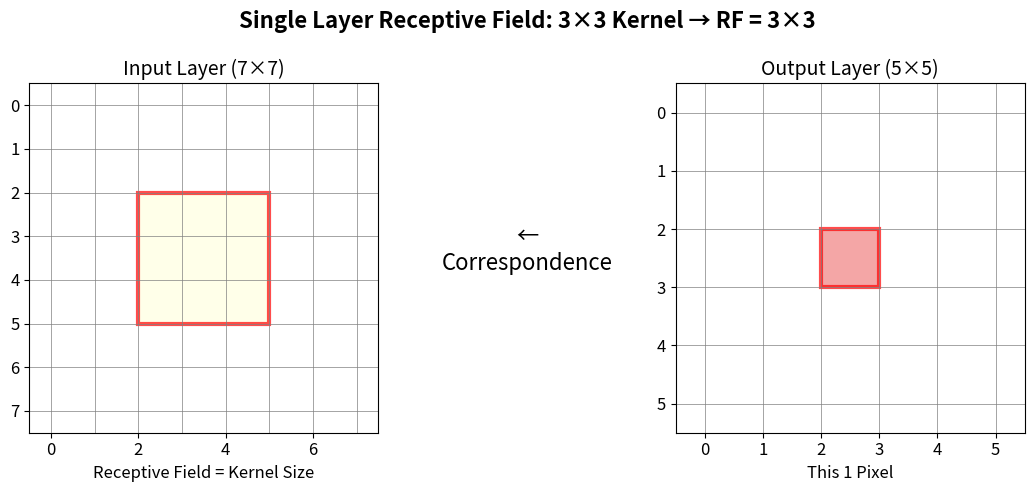
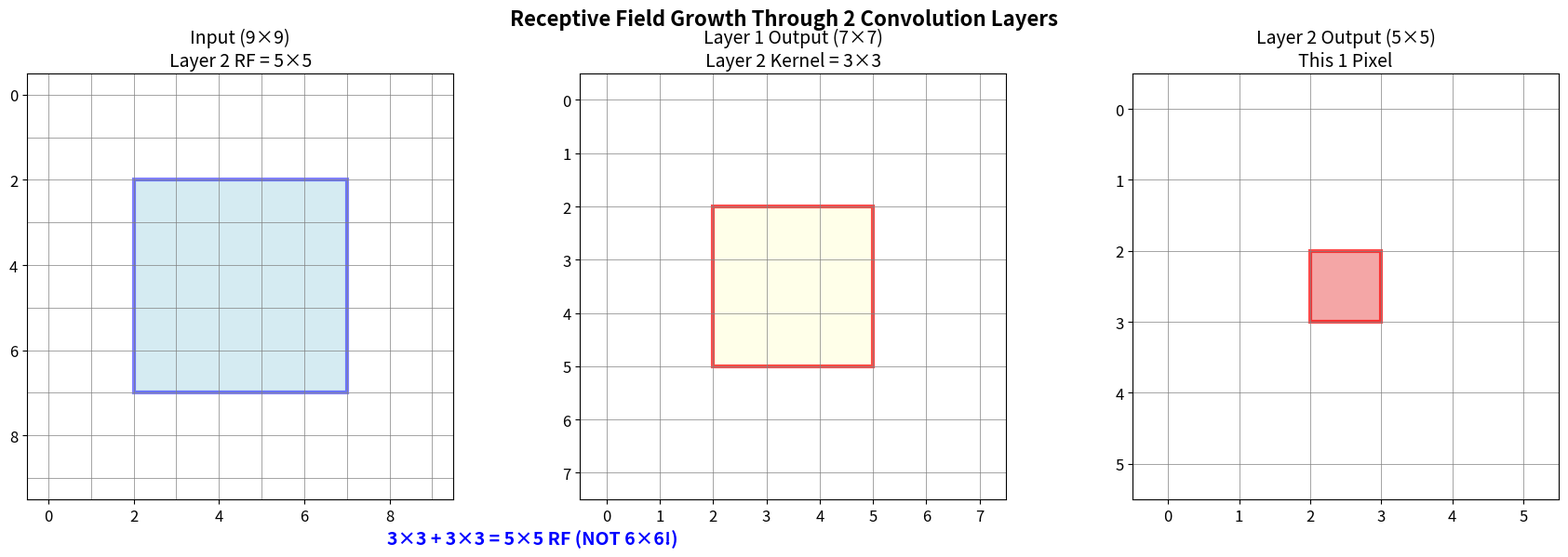
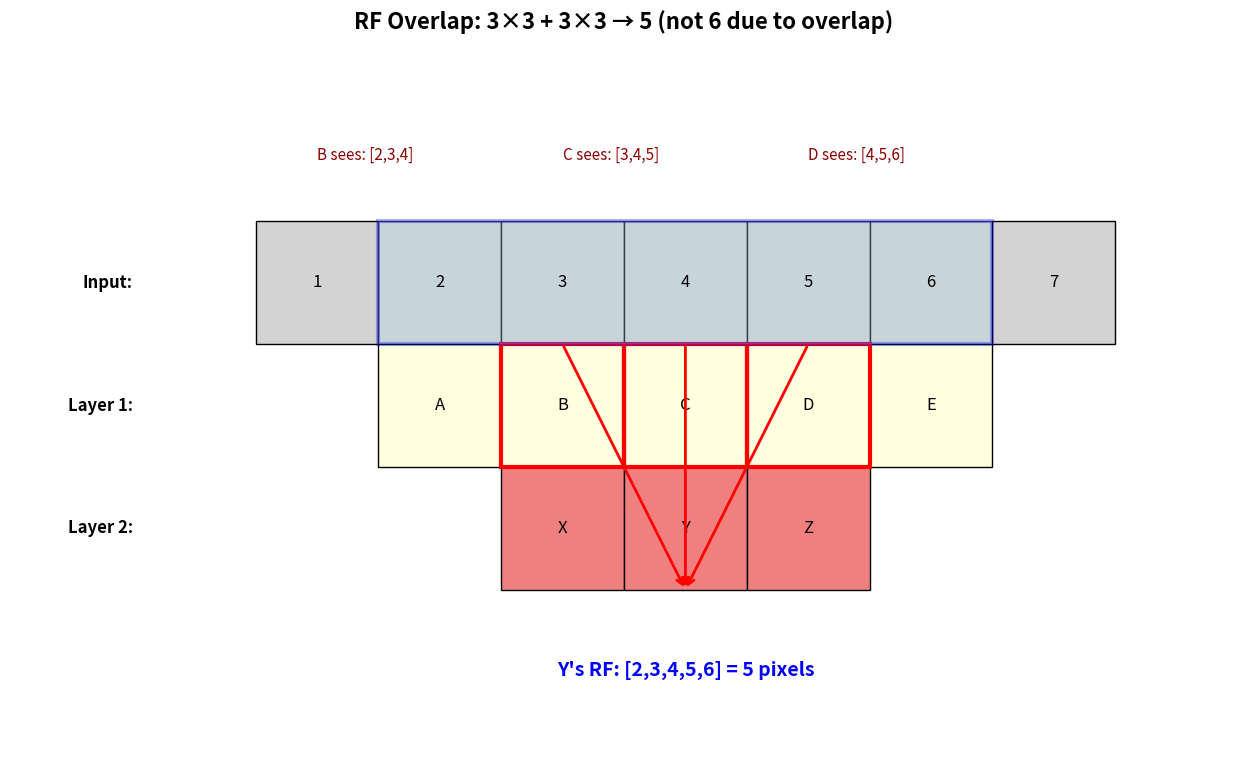
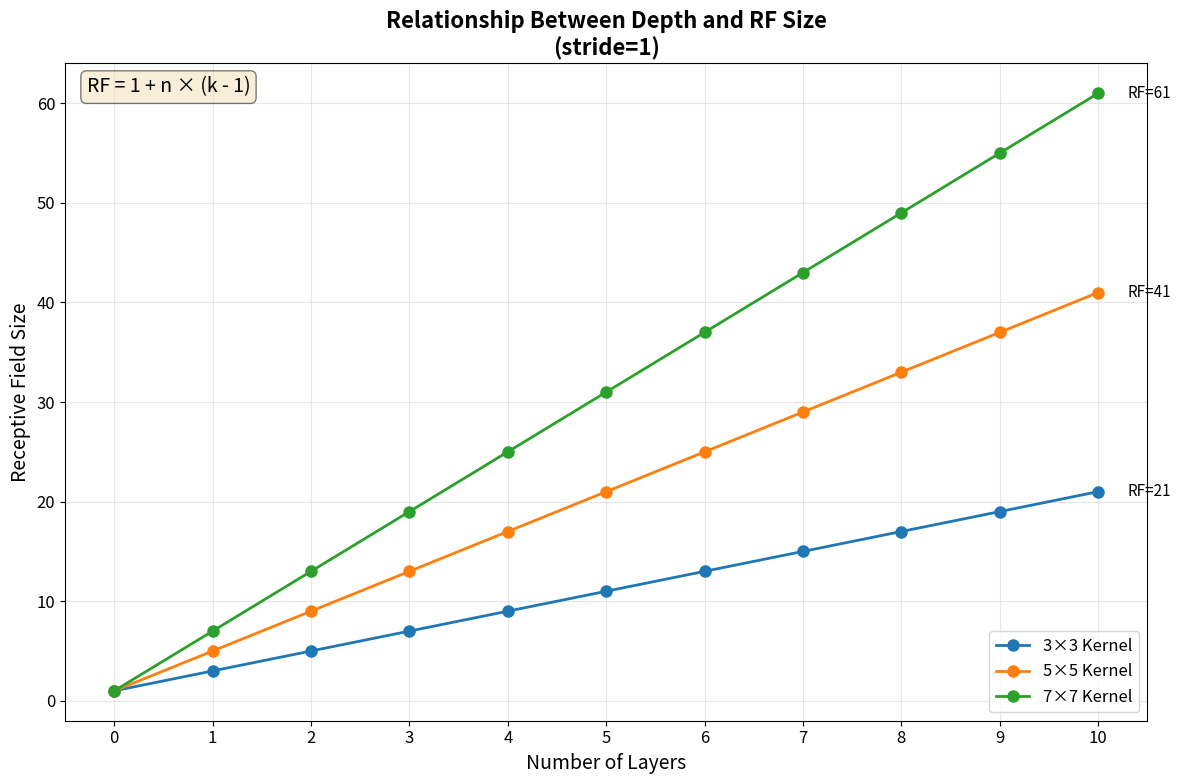
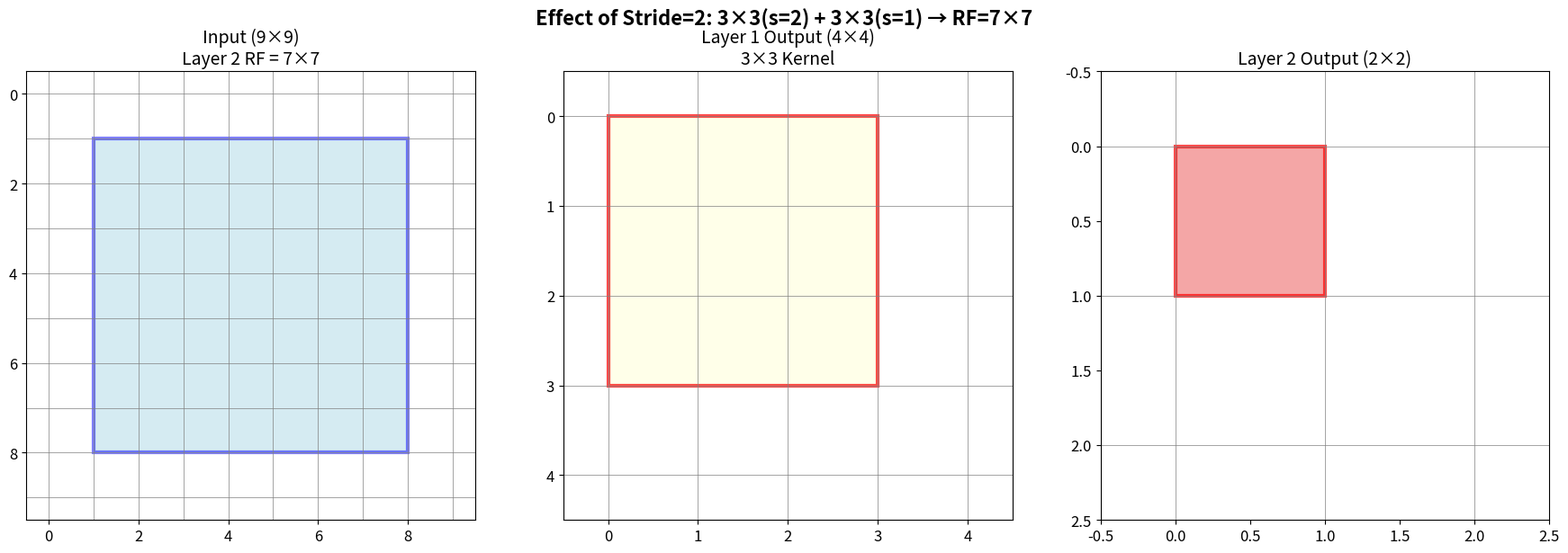
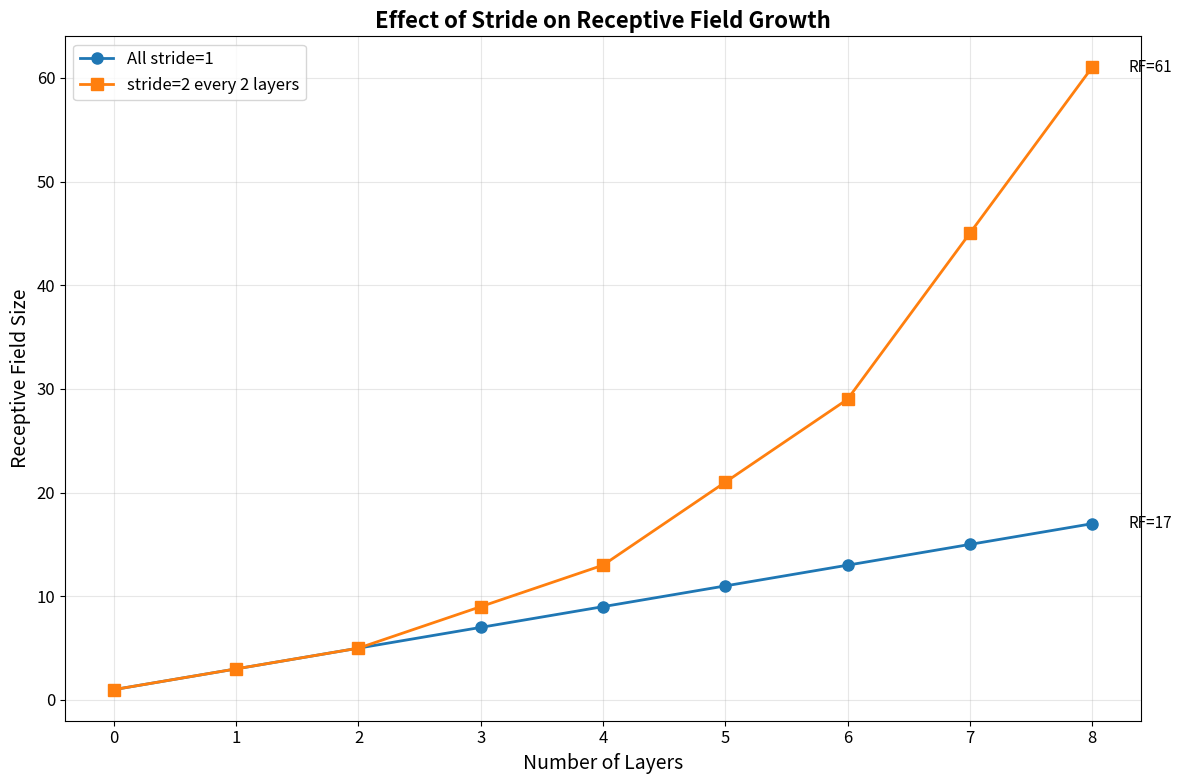
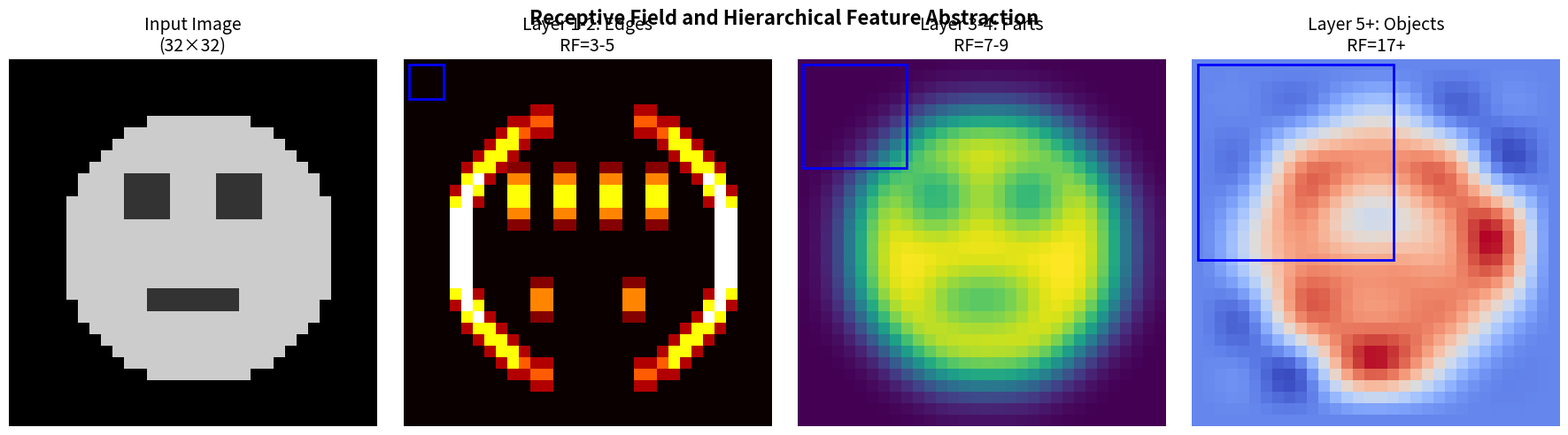
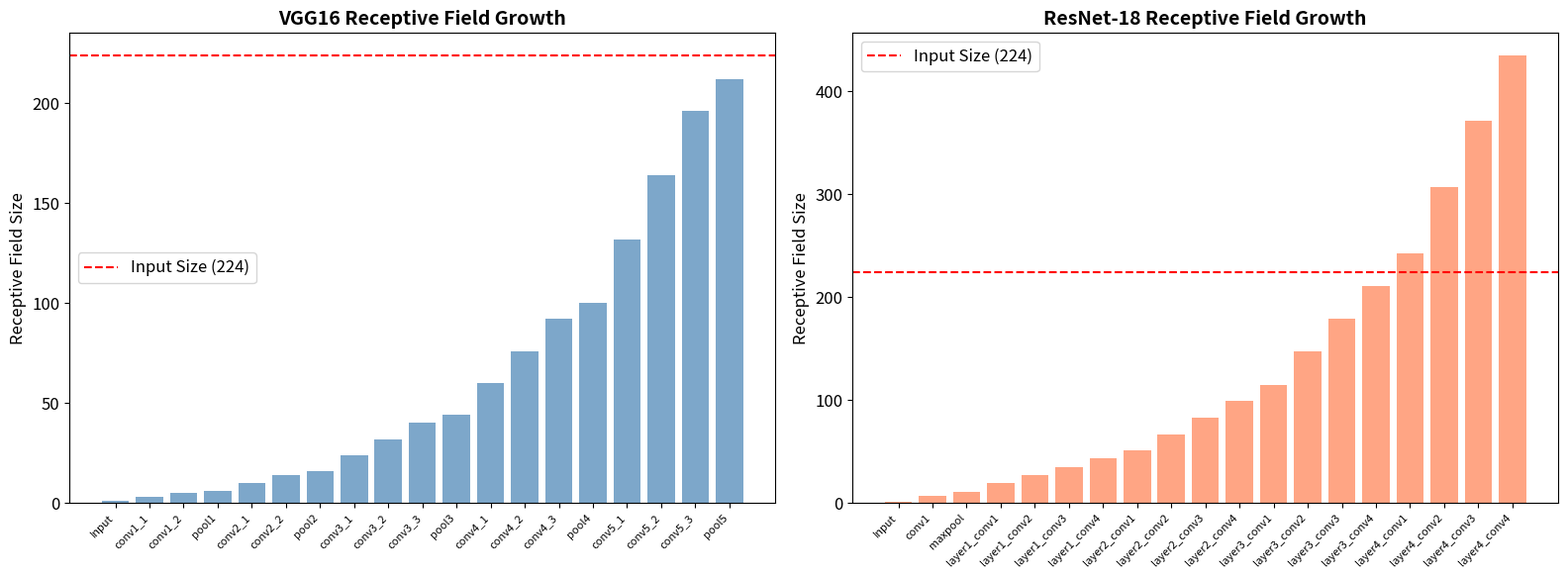

Reproduce these figures in Python, in order.
import numpy as np
import matplotlib.pyplot as plt
from matplotlib.patches import Rectangle
from matplotlib.colors import LinearSegmentedColormap

plt.rcParams['figure.figsize'] = (12, 8)
plt.rcParams['font.size'] = 12

def visualize_single_layer_rf(kernel_size=3):
    """単一層の受容野を可視化"""
    fig, axes = plt.subplots(1, 2, figsize=(14, 5))
    
    # 入力画像（7x7）
    input_size = 7
    ax = axes[0]
    
    # グリッド描画
    for i in range(input_size + 1):
        ax.axhline(y=i, color='gray', linewidth=0.5)
        ax.axvline(x=i, color='gray', linewidth=0.5)
    
    # 受容野をハイライト（中央に配置）
    rf_start = (input_size - kernel_size) // 2
    rect = Rectangle((rf_start, rf_start), kernel_size, kernel_size,
                      linewidth=3, edgecolor='red', facecolor='lightyellow', alpha=0.7)
    ax.add_patch(rect)
    
    ax.set_xlim(-0.5, input_size + 0.5)
    ax.set_ylim(-0.5, input_size + 0.5)
    ax.set_aspect('equal')
    ax.set_title(f'Input Layer ({input_size}×{input_size})', fontsize=14)
    ax.invert_yaxis()
    ax.set_xlabel('Receptive Field = Kernel Size', fontsize=12)
    
    # 出力の1ピクセル
    ax = axes[1]
    output_size = input_size - kernel_size + 1  # valid padding
    
    for i in range(output_size + 1):
        ax.axhline(y=i, color='gray', linewidth=0.5)
        ax.axvline(x=i, color='gray', linewidth=0.5)
    
    # 対応する出力ピクセル
    out_pos = (output_size - 1) // 2
    rect = Rectangle((out_pos, out_pos), 1, 1,
                      linewidth=3, edgecolor='red', facecolor='lightcoral', alpha=0.7)
    ax.add_patch(rect)
    
    ax.set_xlim(-0.5, output_size + 0.5)
    ax.set_ylim(-0.5, output_size + 0.5)
    ax.set_aspect('equal')
    ax.set_title(f'Output Layer ({output_size}×{output_size})', fontsize=14)
    ax.invert_yaxis()
    ax.set_xlabel('This 1 Pixel', fontsize=12)
    
    # 矢印
    fig.text(0.5, 0.5, '←\nCorrespondence', fontsize=16, ha='center', va='center')
    
    plt.suptitle(f'Single Layer Receptive Field: {kernel_size}×{kernel_size} Kernel → RF = {kernel_size}×{kernel_size}', 
                 fontsize=16, fontweight='bold')
    plt.tight_layout()
    plt.show()

visualize_single_layer_rf(kernel_size=3)

def visualize_two_layer_rf():
    """2層の受容野成長を詳細に可視化"""
    fig, axes = plt.subplots(1, 3, figsize=(18, 6))
    
    k1, k2 = 3, 3  # 両層とも3x3カーネル
    input_size = 9
    
    # Layer 0: 入力
    ax = axes[0]
    for i in range(input_size + 1):
        ax.axhline(y=i, color='gray', linewidth=0.5)
        ax.axvline(x=i, color='gray', linewidth=0.5)
    
    # 2層目の受容野（5x5）
    rf2 = k1 + k2 - 1  # = 5
    rf_start = (input_size - rf2) // 2
    rect = Rectangle((rf_start, rf_start), rf2, rf2,
                      linewidth=3, edgecolor='blue', facecolor='lightblue', alpha=0.5)
    ax.add_patch(rect)
    
    # 1層目の受容野を内側に表示
    for i in range(k2):
        for j in range(k2):
            rect = Rectangle((rf_start + i, rf_start + j), k1, k1,
                              linewidth=1, edgecolor='red', facecolor='none', 
                              linestyle='--', alpha=0.5)
            # ax.add_patch(rect)
    
    ax.set_xlim(-0.5, input_size + 0.5)
    ax.set_ylim(-0.5, input_size + 0.5)
    ax.set_aspect('equal')
    ax.set_title(f'Input ({input_size}×{input_size})\nLayer 2 RF = {rf2}×{rf2}', fontsize=14)
    ax.invert_yaxis()
    
    # Layer 1: 1層目の出力
    ax = axes[1]
    l1_size = input_size - k1 + 1  # = 7
    
    for i in range(l1_size + 1):
        ax.axhline(y=i, color='gray', linewidth=0.5)
        ax.axvline(x=i, color='gray', linewidth=0.5)
    
    # 2層目のカーネルが見る範囲（3x3）
    l1_rf_start = (l1_size - k2) // 2
    rect = Rectangle((l1_rf_start, l1_rf_start), k2, k2,
                      linewidth=3, edgecolor='red', facecolor='lightyellow', alpha=0.7)
    ax.add_patch(rect)
    
    ax.set_xlim(-0.5, l1_size + 0.5)
    ax.set_ylim(-0.5, l1_size + 0.5)
    ax.set_aspect('equal')
    ax.set_title(f'Layer 1 Output ({l1_size}×{l1_size})\nLayer 2 Kernel = {k2}×{k2}', fontsize=14)
    ax.invert_yaxis()
    
    # Layer 2: 2層目の出力
    ax = axes[2]
    l2_size = l1_size - k2 + 1  # = 5
    
    for i in range(l2_size + 1):
        ax.axhline(y=i, color='gray', linewidth=0.5)
        ax.axvline(x=i, color='gray', linewidth=0.5)
    
    # 対応する出力ピクセル
    out_pos = (l2_size - 1) // 2
    rect = Rectangle((out_pos, out_pos), 1, 1,
                      linewidth=3, edgecolor='red', facecolor='lightcoral', alpha=0.7)
    ax.add_patch(rect)
    
    ax.set_xlim(-0.5, l2_size + 0.5)
    ax.set_ylim(-0.5, l2_size + 0.5)
    ax.set_aspect('equal')
    ax.set_title(f'Layer 2 Output ({l2_size}×{l2_size})\nThis 1 Pixel', fontsize=14)
    ax.invert_yaxis()
    
    # 説明テキスト
    fig.text(0.35, 0.02, f'3×3 + 3×3 = 5×5 RF (NOT 6×6!)', 
             fontsize=14, ha='center', fontweight='bold', color='blue')
    
    plt.suptitle('Receptive Field Growth Through 2 Convolution Layers', fontsize=16, fontweight='bold')
    plt.tight_layout()
    plt.subplots_adjust(bottom=0.1)
    plt.show()

visualize_two_layer_rf()

def demonstrate_rf_overlap():
    """受容野の重なりを1Dで可視化"""
    fig, ax = plt.subplots(figsize=(14, 8))
    
    # 入力層（7ピクセル）
    input_labels = ['1', '2', '3', '4', '5', '6', '7']
    y_input = 3
    for i, label in enumerate(input_labels):
        rect = Rectangle((i, y_input), 1, 1, linewidth=1, 
                         edgecolor='black', facecolor='lightgray')
        ax.add_patch(rect)
        ax.text(i + 0.5, y_input + 0.5, label, ha='center', va='center', fontsize=12)
    ax.text(-1, y_input + 0.5, 'Input:', ha='right', va='center', fontsize=12, fontweight='bold')
    
    # 1層目（5ピクセル）
    l1_labels = ['A', 'B', 'C', 'D', 'E']
    y_l1 = 2
    for i, label in enumerate(l1_labels):
        rect = Rectangle((i + 1, y_l1), 1, 1, linewidth=1, 
                         edgecolor='black', facecolor='lightyellow')
        ax.add_patch(rect)
        ax.text(i + 1.5, y_l1 + 0.5, label, ha='center', va='center', fontsize=12)
    ax.text(-1, y_l1 + 0.5, 'Layer 1:', ha='right', va='center', fontsize=12, fontweight='bold')
    
    # 2層目（3ピクセル）
    l2_labels = ['X', 'Y', 'Z']
    y_l2 = 1
    for i, label in enumerate(l2_labels):
        rect = Rectangle((i + 2, y_l2), 1, 1, linewidth=1, 
                         edgecolor='black', facecolor='lightcoral')
        ax.add_patch(rect)
        ax.text(i + 2.5, y_l2 + 0.5, label, ha='center', va='center', fontsize=12)
    ax.text(-1, y_l2 + 0.5, 'Layer 2:', ha='right', va='center', fontsize=12, fontweight='bold')
    
    # Yの受容野を強調
    # Yが見る1層目: B, C, D
    for i in [1, 2, 3]:
        rect = Rectangle((i + 1, y_l1), 1, 1, linewidth=3, 
                         edgecolor='red', facecolor='none')
        ax.add_patch(rect)
    
    # 入力での受容野
    rect = Rectangle((1, y_input), 5, 1, linewidth=3, 
                     edgecolor='blue', facecolor='lightblue', alpha=0.3)
    ax.add_patch(rect)
    
    # 接続線
    # Y -> B, C, D
    ax.annotate('', xy=(3.5, y_l2), xytext=(2.5, y_l1 + 1),
                arrowprops=dict(arrowstyle='->', color='red', lw=2))
    ax.annotate('', xy=(3.5, y_l2), xytext=(3.5, y_l1 + 1),
                arrowprops=dict(arrowstyle='->', color='red', lw=2))
    ax.annotate('', xy=(3.5, y_l2), xytext=(4.5, y_l1 + 1),
                arrowprops=dict(arrowstyle='->', color='red', lw=2))
    
    # B, C, D が見る範囲を個別に表示
    y_detail = 4.5
    ax.text(0.5, y_detail, 'B sees: [2,3,4]', fontsize=11, color='darkred')
    ax.text(2.5, y_detail, 'C sees: [3,4,5]', fontsize=11, color='darkred')
    ax.text(4.5, y_detail, 'D sees: [4,5,6]', fontsize=11, color='darkred')
    
    ax.text(3.5, 0.3, 'Y\'s RF: [2,3,4,5,6] = 5 pixels', 
            fontsize=14, ha='center', fontweight='bold', color='blue')
    
    ax.set_xlim(-2, 8)
    ax.set_ylim(-0.5, 5.5)
    ax.set_aspect('equal')
    ax.axis('off')
    ax.set_title('RF Overlap: 3×3 + 3×3 → 5 (not 6 due to overlap)', 
                 fontsize=16, fontweight='bold')
    
    plt.tight_layout()
    plt.show()

demonstrate_rf_overlap()

def prove_rf_formula():
    """漸化式を視覚的に証明"""
    print("="*60)
    print("受容野の漸化式の証明（ストライド=1の場合）")
    print("="*60)
    
    print("\n【定義】")
    print("RF_n = n層目の出力1ピクセルが入力画像上で見る領域のサイズ")
    
    print("\n【基底】")
    print("RF_0 = 1 （入力の1ピクセルは自分自身のみ）")
    print("RF_1 = k_1 （1層目のカーネルサイズ）")
    
    print("\n【帰納】")
    print("n層目の出力1ピクセルは、(n-1)層目の k_n ピクセルを見る")
    print("(n-1)層目の各ピクセルは、入力画像の RF_{n-1} ピクセルを見る")
    print("")
    print("隣接するピクセルの受容野は (RF_{n-1} - 1) ピクセル重なる")
    print("したがって：")
    print("  RF_n = RF_{n-1} + (k_n - 1) × (重複しない新しいピクセル数)")
    print("       = RF_{n-1} + (k_n - 1)  [ストライド=1の場合]")
    
    print("\n【計算例：3×3カーネルを4層重ねた場合】")
    rf = 1  # RF_0
    print(f"RF_0 = {rf}")
    
    for n in range(1, 5):
        k = 3
        rf_new = rf + (k - 1)
        print(f"RF_{n} = RF_{n-1} + (k_{n} - 1) = {rf} + ({k} - 1) = {rf_new}")
        rf = rf_new
    
    print(f"\n結論：3×3カーネル4層 → 受容野 = {rf}×{rf}")
    print("\n【一般公式】")
    print("RF_n = 1 + Σ(k_i - 1) for i=1 to n")
    print("     = 1 + n × (k - 1)  [すべて同じカーネルサイズkの場合]")

prove_rf_formula()

def visualize_rf_growth():
    """受容野の成長を可視化"""
    kernel_sizes = [3, 5, 7]
    max_layers = 10
    
    fig, ax = plt.subplots(figsize=(12, 8))
    
    for k in kernel_sizes:
        layers = range(max_layers + 1)
        rfs = [1 + n * (k - 1) for n in layers]
        ax.plot(layers, rfs, 'o-', label=f'{k}×{k} Kernel', linewidth=2, markersize=8)
        
        # 最終値をアノテート
        ax.annotate(f'RF={rfs[-1]}', xy=(max_layers, rfs[-1]), 
                   xytext=(max_layers + 0.3, rfs[-1]),
                   fontsize=11, va='center')
    
    ax.set_xlabel('Number of Layers', fontsize=14)
    ax.set_ylabel('Receptive Field Size', fontsize=14)
    ax.set_title('Relationship Between Depth and RF Size\n(stride=1)', fontsize=16, fontweight='bold')
    ax.legend(fontsize=12)
    ax.grid(True, alpha=0.3)
    ax.set_xticks(range(0, max_layers + 1))
    
    # 公式を追加
    ax.text(0.02, 0.98, 'RF = 1 + n × (k - 1)', transform=ax.transAxes,
           fontsize=14, verticalalignment='top', 
           bbox=dict(boxstyle='round', facecolor='wheat', alpha=0.5))
    
    plt.tight_layout()
    plt.show()

visualize_rf_growth()

def compare_kernel_efficiency():
    """同じ受容野を得るためのカーネル比較"""
    comparisons = [
        {'target_rf': 5, 'configs': [(5, 1), (3, 2)]},
        {'target_rf': 7, 'configs': [(7, 1), (3, 3)]},
        {'target_rf': 9, 'configs': [(9, 1), (5, 2), (3, 4)]},
        {'target_rf': 11, 'configs': [(11, 1), (3, 5)]},
    ]
    
    print("="*70)
    print("同じ受容野を達成するための構成比較")
    print("="*70)
    
    for comp in comparisons:
        target = comp['target_rf']
        print(f"\n目標受容野: {target}×{target}")
        print("-" * 50)
        
        for k, n in comp['configs']:
            rf = 1 + n * (k - 1)
            params = k * k * n
            nonlinearities = n
            print(f"  {k}×{k} × {n}層: RF={rf}, パラメータ={params:3d}, 非線形活性化={nonlinearities}回")

compare_kernel_efficiency()

def visualize_stride_effect():
    """ストライドが受容野に与える影響を可視化"""
    fig, axes = plt.subplots(1, 3, figsize=(18, 6))
    
    # ストライド=2の場合
    # 入力
    ax = axes[0]
    input_size = 9
    for i in range(input_size + 1):
        ax.axhline(y=i, color='gray', linewidth=0.5)
        ax.axvline(x=i, color='gray', linewidth=0.5)
    
    # 1層目の受容野（3x3, stride=2）
    # 2層目のRFを表示
    # RF = 1 + (3-1) + (3-1)*2 = 1 + 2 + 4 = 7
    rf_size = 7
    rect = Rectangle((1, 1), rf_size, rf_size,
                      linewidth=3, edgecolor='blue', facecolor='lightblue', alpha=0.5)
    ax.add_patch(rect)
    
    ax.set_xlim(-0.5, input_size + 0.5)
    ax.set_ylim(-0.5, input_size + 0.5)
    ax.set_aspect('equal')
    ax.set_title(f'Input ({input_size}×{input_size})\nLayer 2 RF = {rf_size}×{rf_size}', fontsize=14)
    ax.invert_yaxis()
    
    # 1層目（stride=2で3x3）
    ax = axes[1]
    l1_size = (input_size - 3) // 2 + 1  # = 4
    
    for i in range(l1_size + 1):
        ax.axhline(y=i, color='gray', linewidth=0.5)
        ax.axvline(x=i, color='gray', linewidth=0.5)
    
    # 2層目のカーネルが見る範囲
    rect = Rectangle((0, 0), 3, 3,
                      linewidth=3, edgecolor='red', facecolor='lightyellow', alpha=0.7)
    ax.add_patch(rect)
    
    ax.set_xlim(-0.5, l1_size + 0.5)
    ax.set_ylim(-0.5, l1_size + 0.5)
    ax.set_aspect('equal')
    ax.set_title(f'Layer 1 Output ({l1_size}×{l1_size})\n3×3 Kernel', fontsize=14)
    ax.invert_yaxis()
    
    # 2層目
    ax = axes[2]
    l2_size = l1_size - 3 + 1  # = 2
    
    for i in range(l2_size + 1):
        ax.axhline(y=i, color='gray', linewidth=0.5)
        ax.axvline(x=i, color='gray', linewidth=0.5)
    
    rect = Rectangle((0, 0), 1, 1,
                      linewidth=3, edgecolor='red', facecolor='lightcoral', alpha=0.7)
    ax.add_patch(rect)
    
    ax.set_xlim(-0.5, l2_size + 0.5)
    ax.set_ylim(-0.5, l2_size + 0.5)
    ax.set_aspect('equal')
    ax.set_title(f'Layer 2 Output ({l2_size}×{l2_size})', fontsize=14)
    ax.invert_yaxis()
    
    plt.suptitle('Effect of Stride=2: 3×3(s=2) + 3×3(s=1) → RF=7×7', 
                 fontsize=16, fontweight='bold')
    plt.tight_layout()
    plt.show()

visualize_stride_effect()

class ReceptiveFieldCalculator:
    """受容野計算ユーティリティ（ストライド対応版）"""
    
    def __init__(self):
        self.layers = []
        
    def add_conv(self, kernel_size, stride=1, padding=0, name=None):
        """畳み込み層を追加"""
        self.layers.append({
            'type': 'conv',
            'kernel_size': kernel_size,
            'stride': stride,
            'padding': padding,
            'name': name or f'Conv{len(self.layers)+1}'
        })
        return self
    
    def add_pool(self, kernel_size, stride=None, name=None):
        """プーリング層を追加"""
        if stride is None:
            stride = kernel_size
        self.layers.append({
            'type': 'pool',
            'kernel_size': kernel_size,
            'stride': stride,
            'padding': 0,
            'name': name or f'Pool{len(self.layers)+1}'
        })
        return self
    
    def calculate(self):
        """各層の受容野を計算"""
        results = [{'name': 'Input', 'rf': 1, 'cumulative_stride': 1}]
        
        rf = 1
        cumulative_stride = 1
        
        for layer in self.layers:
            k = layer['kernel_size']
            s = layer['stride']
            
            # 受容野の更新
            rf = rf + (k - 1) * cumulative_stride
            
            results.append({
                'name': layer['name'],
                'rf': rf,
                'cumulative_stride': cumulative_stride * s,
                'kernel': k,
                'stride': s
            })
            
            # 累積ストライドの更新
            cumulative_stride *= s
        
        return results
    
    def print_summary(self):
        """結果を表形式で表示"""
        results = self.calculate()
        
        print("\n" + "="*70)
        print(f"{'層名':<15} {'カーネル':>8} {'ストライド':>10} {'累積stride':>12} {'受容野':>8}")
        print("="*70)
        
        for i, r in enumerate(results):
            if i == 0:
                print(f"{r['name']:<15} {'-':>8} {'-':>10} {r['cumulative_stride']:>12} {r['rf']:>8}")
            else:
                print(f"{r['name']:<15} {r['kernel']:>8} {r['stride']:>10} {r['cumulative_stride']:>12} {r['rf']:>8}")
        
        print("="*70)
        print(f"最終受容野: {results[-1]['rf']}×{results[-1]['rf']}")
        
        return results

# 例1: ストライド=1のみ
print("例1: 3×3 カーネル × 4層（すべてstride=1）")
calc = ReceptiveFieldCalculator()
for i in range(4):
    calc.add_conv(3, stride=1, name=f'Conv{i+1}')
calc.print_summary()

# 例2: ストライドあり
print("\n例2: ストライドを含む構成")
calc2 = ReceptiveFieldCalculator()
calc2.add_conv(3, stride=1, name='Conv1')
calc2.add_conv(3, stride=2, name='Conv2(s=2)')
calc2.add_conv(3, stride=1, name='Conv3')
calc2.add_conv(3, stride=2, name='Conv4(s=2)')
calc2.print_summary()

def compare_stride_vs_no_stride():
    """ストライドの有無による受容野成長の比較"""
    fig, ax = plt.subplots(figsize=(12, 8))
    
    # ストライドなし（すべてs=1）
    calc1 = ReceptiveFieldCalculator()
    for i in range(8):
        calc1.add_conv(3, stride=1)
    results1 = calc1.calculate()
    rfs1 = [r['rf'] for r in results1]
    
    # 2層ごとにストライド2
    calc2 = ReceptiveFieldCalculator()
    for i in range(8):
        s = 2 if (i + 1) % 2 == 0 else 1
        calc2.add_conv(3, stride=s)
    results2 = calc2.calculate()
    rfs2 = [r['rf'] for r in results2]
    
    layers = range(len(rfs1))
    
    ax.plot(layers, rfs1, 'o-', label='All stride=1', linewidth=2, markersize=8)
    ax.plot(layers, rfs2, 's-', label='stride=2 every 2 layers', linewidth=2, markersize=8)
    
    ax.set_xlabel('Number of Layers', fontsize=14)
    ax.set_ylabel('Receptive Field Size', fontsize=14)
    ax.set_title('Effect of Stride on Receptive Field Growth', fontsize=16, fontweight='bold')
    ax.legend(fontsize=12)
    ax.grid(True, alpha=0.3)
    
    # 最終値を表示
    ax.annotate(f'RF={rfs1[-1]}', xy=(8, rfs1[-1]), xytext=(8.3, rfs1[-1]),
               fontsize=11, va='center')
    ax.annotate(f'RF={rfs2[-1]}', xy=(8, rfs2[-1]), xytext=(8.3, rfs2[-1]),
               fontsize=11, va='center')
    
    plt.tight_layout()
    plt.show()

compare_stride_vs_no_stride()

def visualize_hierarchical_abstraction():
    """階層的特徴抽象化の概念図"""
    fig, axes = plt.subplots(1, 4, figsize=(18, 5))
    
    # サンプル画像（顔の模式図）
    np.random.seed(42)
    
    # 入力画像
    ax = axes[0]
    img = np.zeros((32, 32))
    # 顔の輪郭（円）
    y, x = np.ogrid[:32, :32]
    center = (16, 16)
    r = 12
    mask = (x - center[0])**2 + (y - center[1])**2 < r**2
    img[mask] = 0.8
    # 目
    img[10:14, 10:14] = 0.2
    img[10:14, 18:22] = 0.2
    # 口
    img[20:22, 12:20] = 0.2
    
    ax.imshow(img, cmap='gray', vmin=0, vmax=1)
    ax.set_title('Input Image\n(32×32)', fontsize=14)
    ax.axis('off')
    
    # 層1: エッジ検出（RF=3）
    ax = axes[1]
    # Sobelでエッジ検出をシミュレート
    from scipy import ndimage
    edges = ndimage.sobel(img)
    ax.imshow(np.abs(edges), cmap='hot')
    rect = Rectangle((0, 0), 3, 3, linewidth=2, edgecolor='blue', facecolor='none')
    ax.add_patch(rect)
    ax.set_title('Layer 1-2: Edges\nRF=3-5', fontsize=14)
    ax.axis('off')
    
    # 層3-4: パーツ（RF=7-9）
    ax = axes[2]
    # 中間特徴をシミュレート（ぼかし＋閾値）
    blurred = ndimage.gaussian_filter(img, sigma=2)
    ax.imshow(blurred, cmap='viridis')
    rect = Rectangle((0, 0), 9, 9, linewidth=2, edgecolor='blue', facecolor='none')
    ax.add_patch(rect)
    ax.set_title('Layer 3-4: Parts\nRF=7-9', fontsize=14)
    ax.axis('off')
    
    # 深い層: オブジェクト（RF=15+）
    ax = axes[3]
    # 全体的な特徴（大きく平均化）
    pooled = ndimage.zoom(ndimage.zoom(img, 0.25), 4)
    ax.imshow(pooled, cmap='coolwarm')
    rect = Rectangle((0, 0), 17, 17, linewidth=2, edgecolor='blue', facecolor='none')
    ax.add_patch(rect)
    ax.set_title('Layer 5+: Objects\nRF=17+', fontsize=14)
    ax.axis('off')
    
    plt.suptitle('Receptive Field and Hierarchical Feature Abstraction', fontsize=16, fontweight='bold')
    plt.tight_layout()
    plt.show()

visualize_hierarchical_abstraction()

def calculate_vgg_rf():
    """VGG16の受容野計算"""
    print("\n" + "="*70)
    print("VGG16の受容野計算")
    print("="*70)
    
    calc = ReceptiveFieldCalculator()
    
    # Block 1
    calc.add_conv(3, stride=1, name='conv1_1')
    calc.add_conv(3, stride=1, name='conv1_2')
    calc.add_pool(2, stride=2, name='pool1')
    
    # Block 2
    calc.add_conv(3, stride=1, name='conv2_1')
    calc.add_conv(3, stride=1, name='conv2_2')
    calc.add_pool(2, stride=2, name='pool2')
    
    # Block 3
    calc.add_conv(3, stride=1, name='conv3_1')
    calc.add_conv(3, stride=1, name='conv3_2')
    calc.add_conv(3, stride=1, name='conv3_3')
    calc.add_pool(2, stride=2, name='pool3')
    
    # Block 4
    calc.add_conv(3, stride=1, name='conv4_1')
    calc.add_conv(3, stride=1, name='conv4_2')
    calc.add_conv(3, stride=1, name='conv4_3')
    calc.add_pool(2, stride=2, name='pool4')
    
    # Block 5
    calc.add_conv(3, stride=1, name='conv5_1')
    calc.add_conv(3, stride=1, name='conv5_2')
    calc.add_conv(3, stride=1, name='conv5_3')
    calc.add_pool(2, stride=2, name='pool5')
    
    return calc.print_summary()

vgg_results = calculate_vgg_rf()

def calculate_resnet_rf():
    """ResNet-18の受容野計算（簡略版）"""
    print("\n" + "="*70)
    print("ResNet-18の受容野計算（簡略版）")
    print("="*70)
    
    calc = ReceptiveFieldCalculator()
    
    # Stem
    calc.add_conv(7, stride=2, name='conv1')
    calc.add_pool(3, stride=2, name='maxpool')
    
    # Layer 1 (no downsampling)
    calc.add_conv(3, stride=1, name='layer1_conv1')
    calc.add_conv(3, stride=1, name='layer1_conv2')
    calc.add_conv(3, stride=1, name='layer1_conv3')
    calc.add_conv(3, stride=1, name='layer1_conv4')
    
    # Layer 2 (stride=2)
    calc.add_conv(3, stride=2, name='layer2_conv1')
    calc.add_conv(3, stride=1, name='layer2_conv2')
    calc.add_conv(3, stride=1, name='layer2_conv3')
    calc.add_conv(3, stride=1, name='layer2_conv4')
    
    # Layer 3 (stride=2)
    calc.add_conv(3, stride=2, name='layer3_conv1')
    calc.add_conv(3, stride=1, name='layer3_conv2')
    calc.add_conv(3, stride=1, name='layer3_conv3')
    calc.add_conv(3, stride=1, name='layer3_conv4')
    
    # Layer 4 (stride=2)
    calc.add_conv(3, stride=2, name='layer4_conv1')
    calc.add_conv(3, stride=1, name='layer4_conv2')
    calc.add_conv(3, stride=1, name='layer4_conv3')
    calc.add_conv(3, stride=1, name='layer4_conv4')
    
    return calc.print_summary()

resnet_results = calculate_resnet_rf()

def visualize_network_rf_comparison():
    """ネットワークの受容野比較"""
    fig, axes = plt.subplots(1, 2, figsize=(16, 6))
    
    # VGG16のRF成長
    vgg_rfs = [r['rf'] for r in vgg_results]
    vgg_names = [r['name'] for r in vgg_results]
    
    ax = axes[0]
    ax.bar(range(len(vgg_rfs)), vgg_rfs, color='steelblue', alpha=0.7)
    ax.set_xticks(range(len(vgg_rfs)))
    ax.set_xticklabels(vgg_names, rotation=45, ha='right', fontsize=8)
    ax.set_ylabel('Receptive Field Size', fontsize=12)
    ax.set_title('VGG16 Receptive Field Growth', fontsize=14, fontweight='bold')
    ax.axhline(y=224, color='red', linestyle='--', label='Input Size (224)')
    ax.legend()
    
    # ResNet-18のRF成長
    resnet_rfs = [r['rf'] for r in resnet_results]
    resnet_names = [r['name'] for r in resnet_results]
    
    ax = axes[1]
    ax.bar(range(len(resnet_rfs)), resnet_rfs, color='coral', alpha=0.7)
    ax.set_xticks(range(len(resnet_rfs)))
    ax.set_xticklabels(resnet_names, rotation=45, ha='right', fontsize=8)
    ax.set_ylabel('Receptive Field Size', fontsize=12)
    ax.set_title('ResNet-18 Receptive Field Growth', fontsize=14, fontweight='bold')
    ax.axhline(y=224, color='red', linestyle='--', label='Input Size (224)')
    ax.legend()
    
    plt.tight_layout()
    plt.show()
    
    print(f"\nVGG16最終受容野: {vgg_rfs[-1]} (入力224に対して{vgg_rfs[-1]/224*100:.1f}%カバー)")
    print(f"ResNet-18最終受容野: {resnet_rfs[-1]} (入力224に対して{resnet_rfs[-1]/224*100:.1f}%カバー)")

visualize_network_rf_comparison()
